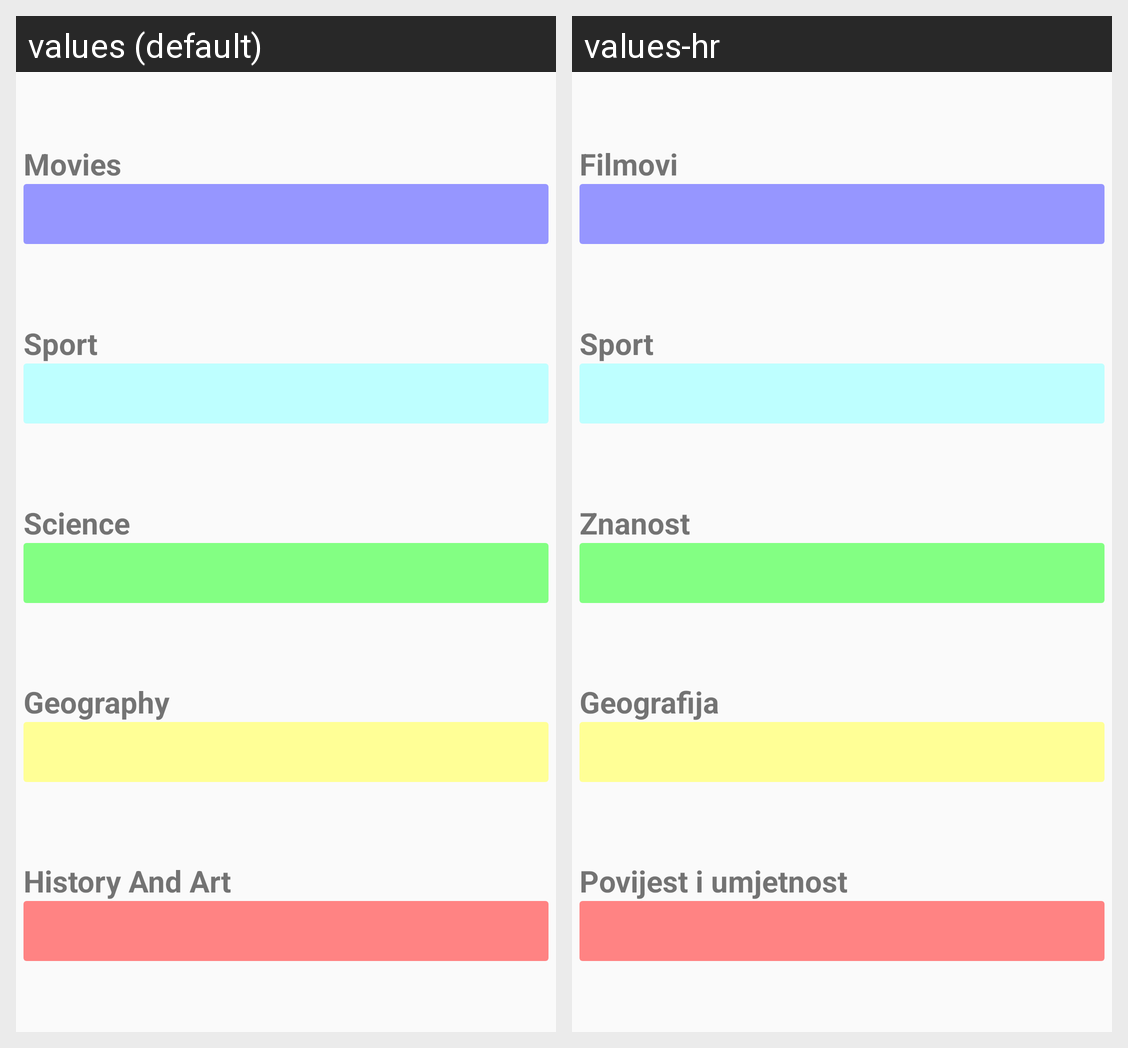

Locale-by-locale string values for the Android screen shown in this grid:
Android screen res/layout/activity_my_scores.xml rendered under 2 locales, left to right: values (default), values-hr. Device: Nexus 5 (rendered at 1080×1920; each locale shown at half size, 540×960, under a caption strip naming it); theme AppTheme.
Strings drawn on this screen, with the default value and each locale's value (text and hints the layout hard-codes, and strings that could not be matched under every locale, appear in the picture but are not listed):

film
  values: Movies
  values-hr: Filmovi

sport
  values: Sport
  values-hr: Sport

science
  values: Science
  values-hr: Znanost

geography
  values: Geography
  values-hr: Geografija

historyAndArt
  values: History And Art
  values-hr: Povijest i umjetnost
